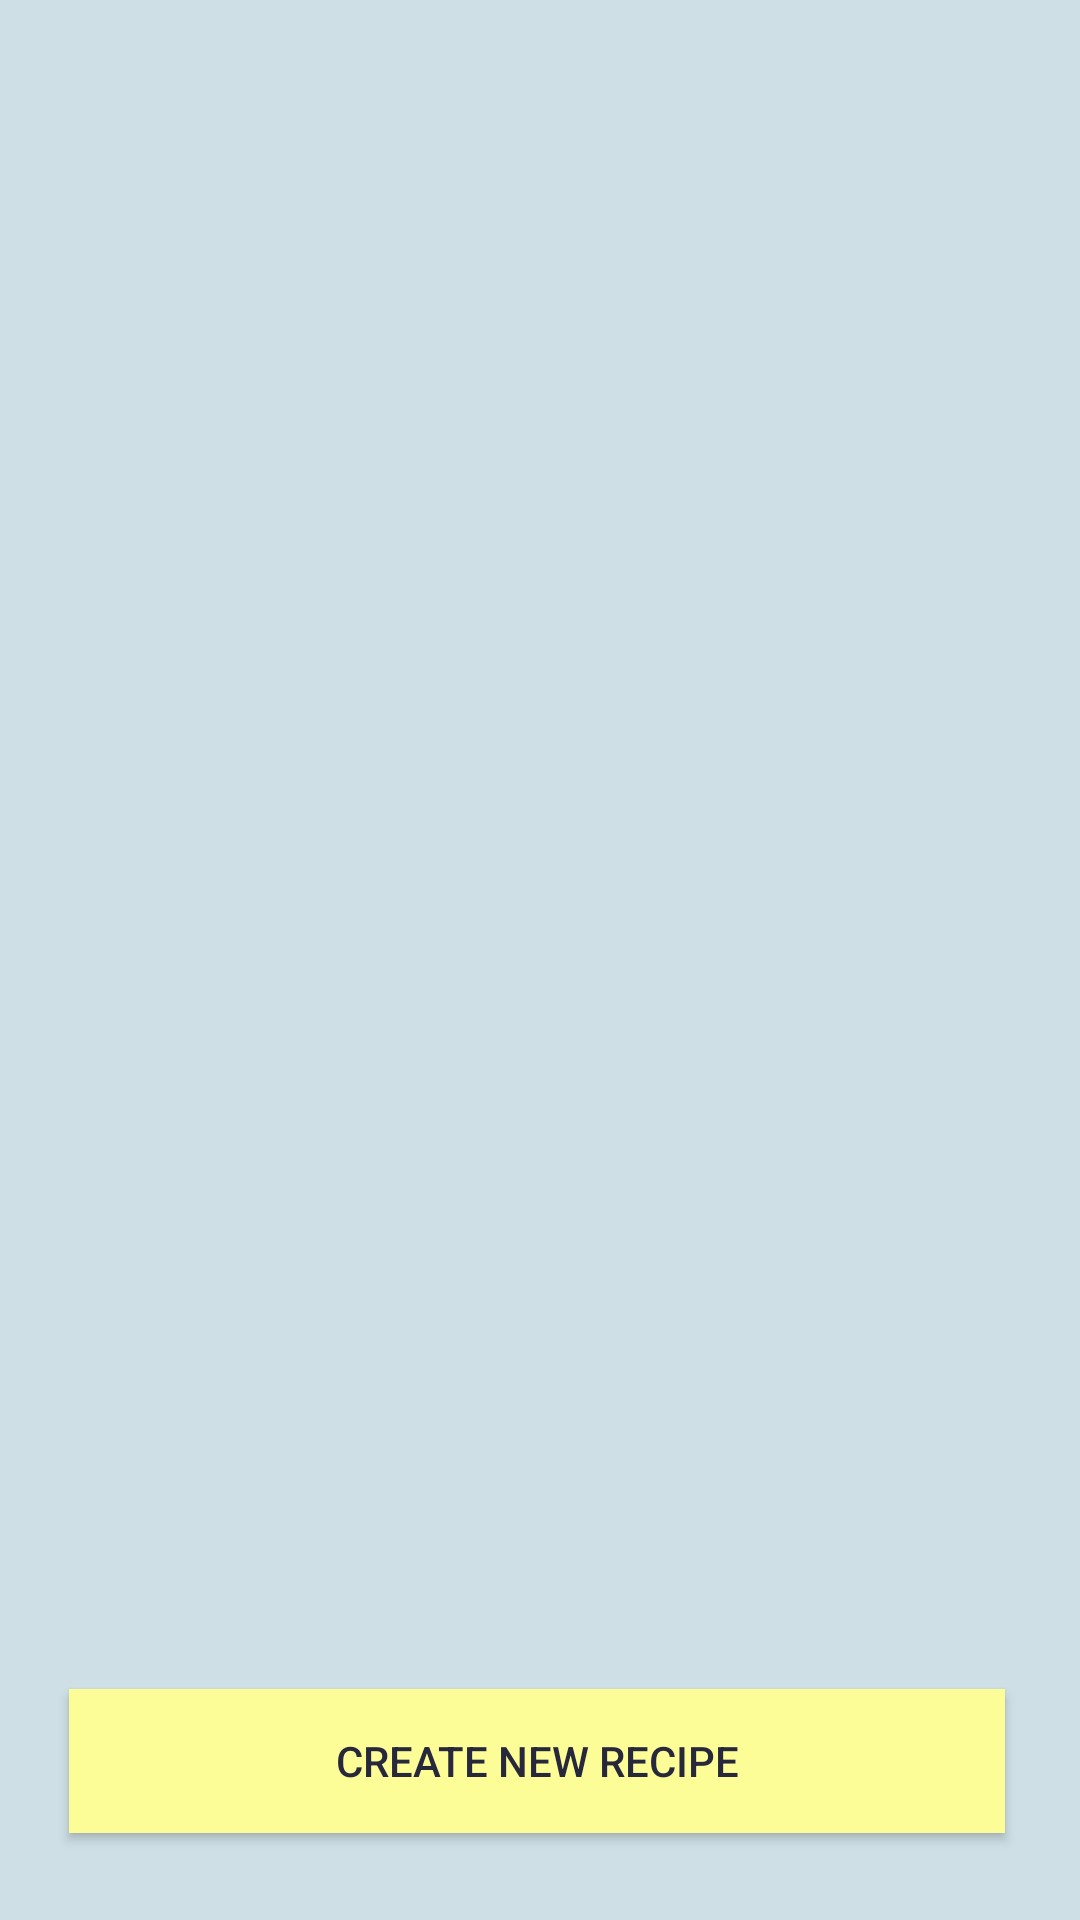

The Android layout XML behind this screen, and the referenced resources:
<!-- AndroidManifest.xml: application theme Theme.MyApplication -->
<!-- res/layout/fragment_first.xml -->
<?xml version="1.0" encoding="utf-8"?>
<RelativeLayout xmlns:android="http://schemas.android.com/apk/res/android"
    xmlns:app="http://schemas.android.com/apk/res-auto"
    xmlns:tools="http://schemas.android.com/tools"
    android:id="@+id/framefragmenthome"
    android:layout_width="match_parent"
    android:layout_height="match_parent"
    android:background="#CEE0E6 "
    tools:context=".FirstFragment">

    <androidx.recyclerview.widget.RecyclerView
        android:id="@+id/recyclerView"
        android:layout_width="match_parent"
        android:layout_height="638dp"
        android:layout_alignParentStart="true"
        android:layout_alignParentTop="true"
        android:layout_marginTop="-1dp"
        android:layout_marginBottom="30dp"
        android:background="#CEE0E6 "
        android:padding="4dp"
        android:scrollbars="vertical" />

    <Button
        android:id="@+id/addIngredientsButton"
        android:layout_width="363dp"
        android:layout_height="wrap_content"
        android:layout_alignParentStart="true"
        android:layout_alignParentLeft="true"
        android:layout_alignParentEnd="true"
        android:layout_alignParentBottom="true"
        android:layout_centerHorizontal="true"
        android:layout_marginStart="23dp"
        android:layout_marginLeft="23dp"
        android:layout_marginEnd="25dp"
        android:layout_marginBottom="29dp"
        android:background="#c1c7df"
        android:backgroundTint="#FDFD97"
        android:text="@string/create_new_recipe_button"
        android:textColor="#27283c" />

</RelativeLayout>
<!-- resources referenced by this layout -->
<resources>
  <string name="create_new_recipe_button">Create New Recipe</string>
  <style name="Theme.MyApplication" parent="Theme.MaterialComponents.DayNight.DarkActionBar">
          
          <item name="colorPrimary">@color/title_colour</item>
          <item name="colorPrimaryVariant">@color/title_colour</item>
          <item name="colorOnPrimary">@color/white</item>
          
          <item name="colorSecondary">@color/teal_200</item>
          <item name="colorSecondaryVariant">@color/teal_700</item>
          <item name="colorOnSecondary">@color/black</item>
          
          <item name="android:statusBarColor" tools:targetApi="l">?attr/colorPrimaryVariant</item>
          
      </style>
  <color name="title_colour">#7ea4b3</color>
  <color name="white">#FFFFFFFF</color>
  <color name="teal_200">#FF03DAC5</color>
  <color name="teal_700">#FF018786</color>
  <color name="black">#FF000000</color>
</resources>
